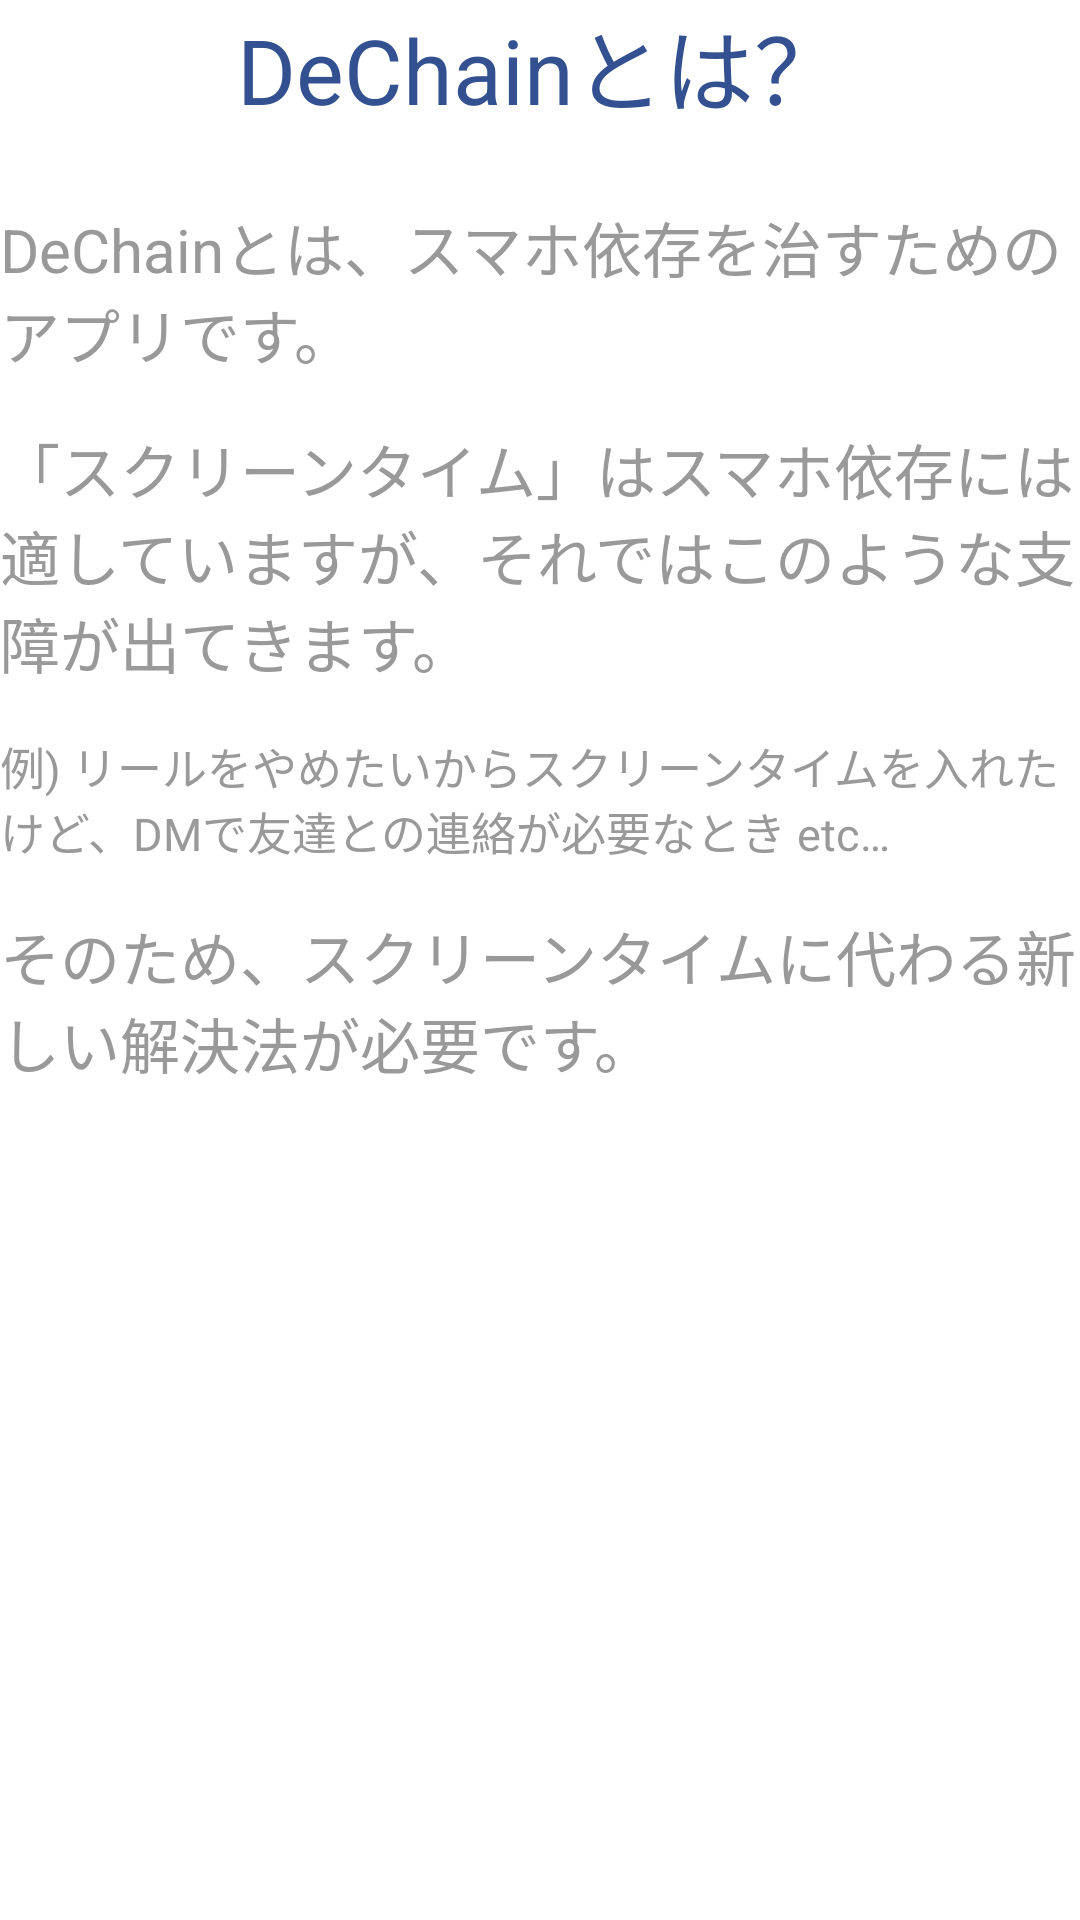

Layout XML and referenced resources for this Android screen:
<!-- AndroidManifest.xml: application theme Theme.KozuZen -->
<!-- res/layout/tutorial_content_introduction_about.xml -->
<?xml version="1.0" encoding="utf-8"?>
<LinearLayout xmlns:android="http://schemas.android.com/apk/res/android"
    android:layout_width="match_parent"
    android:layout_height="match_parent"
    android:orientation="vertical"
    android:background="@color/color.background">
    <TextView
        android:layout_width="match_parent"
        android:layout_height="wrap_content"
        android:text="@string/text.tutorial.content.introduction.about.title"
        style="@style/style.textView.title"/>
    <TextView
        android:layout_width="match_parent"
        android:layout_height="wrap_content"
        android:text="@string/text.tutorial.content.introduction.about.desc"
        style="@style/style.textView.desc"/>
    <TextView
        android:layout_width="match_parent"
        android:layout_height="wrap_content"
        android:text="@string/text.tutorial.content.introduction.about.desc2"
        style="@style/style.textView.desc"/>
    <TextView
        android:layout_width="match_parent"
        android:layout_height="wrap_content"
        android:text="@string/text.tutorial.content.introduction.about.example"
        style="@style/style.textView.desc"
        android:textSize="15sp"/>
    <TextView
        android:layout_width="match_parent"
        android:layout_height="wrap_content"
        android:text="@string/text.tutorial.content.introduction.about.desc3"
        style="@style/style.textView.desc"/>
</LinearLayout>
<!-- resources referenced by this layout -->
<resources>
  <color name="color.background">#FFFFFFFF</color>
  <string name="text.tutorial.content.introduction.about.desc">DeChainとは、スマホ依存を治すためのアプリです。</string>
  <string name="text.tutorial.content.introduction.about.desc2">「スクリーンタイム」はスマホ依存には適していますが、それではこのような支障が出てきます。</string>
  <string name="text.tutorial.content.introduction.about.desc3">そのため、スクリーンタイムに代わる新しい解決法が必要です。</string>
  <string name="text.tutorial.content.introduction.about.example">例) リールをやめたいからスクリーンタイムを入れたけど、DMで友達との連絡が必要なとき etc…</string>
  <string name="text.tutorial.content.introduction.about.title">DeChainとは？</string>
  <style name="style.textView.desc">
          <item name="android:textColor">@color/color.text.desc</item>
          <item name="android:textSize">20sp</item>
          <item name="android:layout_marginVertical">8dp</item>
      </style>
  <style name="style.textView.title">
          <item name="android:layout_marginBottom">16dp</item>
          <item name="android:textColor">@color/color.button.clickable</item>
          <item name="android:textSize">30sp</item>
          <item name="android:textAlignment">center</item>
      </style>
  <style name="Theme.KozuZen" parent="Base.Theme.KozuZen" />
  <color name="color.text.desc">#999999</color>
  <color name="color.button.clickable">#335190</color>
  <style name="Base.Theme.KozuZen" parent="Theme.Material3.DayNight.NoActionBar">
  
          
          
      </style>
</resources>
